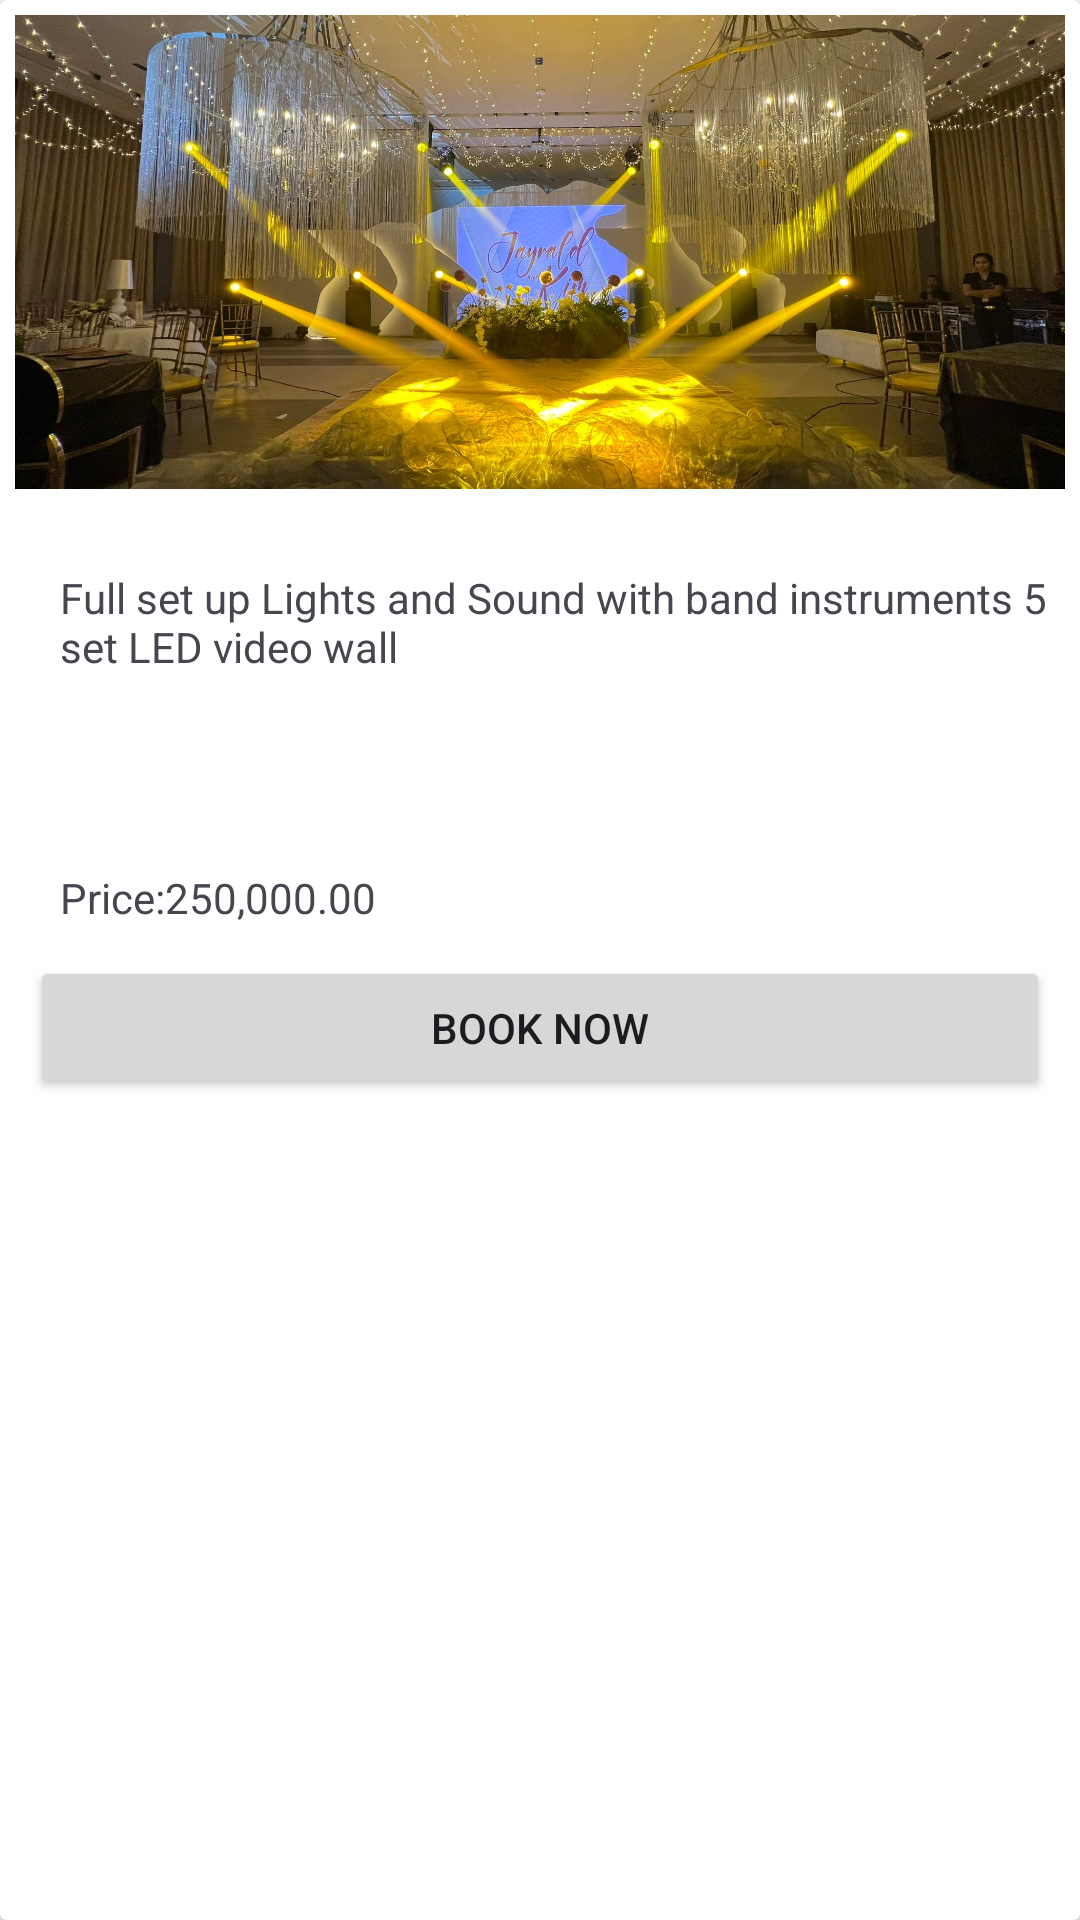

This screen was rendered from an Android layout file. Write that file and the resources it references.
<!-- AndroidManifest.xml: application theme Theme.LightAndSoundBooking -->
<!-- res/layout/package_card_item.xml -->
<?xml version="1.0" encoding="utf-8"?>
<androidx.cardview.widget.CardView xmlns:android="http://schemas.android.com/apk/res/android"
    xmlns:app="http://schemas.android.com/apk/res-auto"
    android:layout_width="match_parent"
    android:layout_height="match_parent">

    <LinearLayout
        android:layout_width="match_parent"
        android:layout_height="430dp"
        android:orientation="vertical">

        <ImageView
            android:id="@+id/ivpackage"
            android:layout_width="wrap_content"
            android:layout_height="158dp"
            android:layout_margin="5dp"
            android:scaleType="centerCrop"
            app:srcCompat="@drawable/wedding_card_image" />

        <LinearLayout
            android:layout_width="match_parent"
            android:layout_height="423dp"
            android:orientation="vertical"
            android:scrollbarAlwaysDrawVerticalTrack="true">

            <TextView
                android:id="@+id/tvEventName"
                android:layout_width="match_parent"
                android:layout_height="wrap_content"
                android:paddingLeft="20dp"
                android:scrollbarAlwaysDrawVerticalTrack="true"
                android:textSize="16sp"
                android:textStyle="bold" />

            <TextView
                android:id="@+id/tvDetails"
                android:layout_width="match_parent"
                android:layout_height="100dp"
                android:paddingLeft="20dp"
                android:scrollbarAlwaysDrawVerticalTrack="true"
                android:text="Full set up Lights and Sound with band instruments 5 set LED video wall"
                android:textSize="14sp" />

            <TextView
                android:id="@+id/tvPrice"
                android:layout_width="match_parent"
                android:layout_height="wrap_content"
                android:paddingLeft="20dp"
                android:scrollbarAlwaysDrawVerticalTrack="true"
                android:text="Price:250,000.00"
                android:textSize="14sp" />

            <Button
                android:id="@+id/btnbookNow"
                android:layout_width="match_parent"
                android:layout_height="wrap_content"
                android:layout_margin="10dp"
                android:padding="5dp"
                android:text="Book now"
                app:cornerRadius="5dp" />
        </LinearLayout>
    </LinearLayout>
</androidx.cardview.widget.CardView>
<!-- resources referenced by this layout -->
<resources>
  <!-- drawable wedding_card_image: jpg bitmap (drawable, 612478 bytes) -->
  <style name="Theme.LightAndSoundBooking" parent="Base.Theme.LightAndSoundBooking" />
  <style name="Base.Theme.LightAndSoundBooking" parent="Theme.Material3.DayNight.NoActionBar">
          
          
      </style>
</resources>
